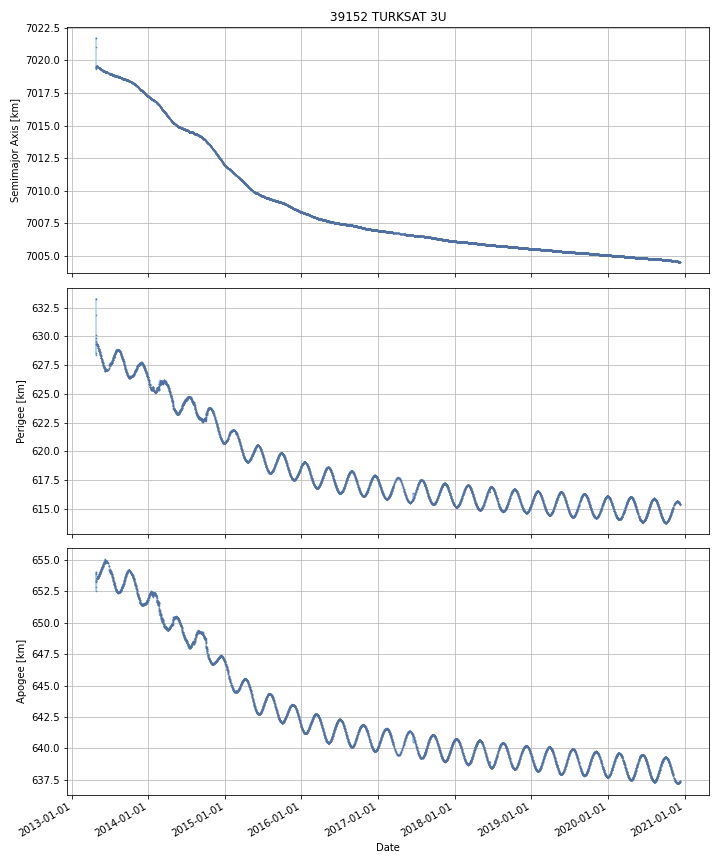

Values plotted in this chart, from the file beside it:
DATE, SEMIMAJOR_AXIS, PERIAPSIS, APOAPSIS, DOT_SEMIMAJOR_AXIS, DOT_PERIAPSIS, DOT_APOAPSIS
2013-04-27, 7020, 629.6, 653.3, , , 
2013-04-28, 7019, 629.2, 653.3, -0.1667, -0.3783, 0.04488
2013-04-29, 7020, 629.3, 653.5, 0.1717, 0.1567, 0.1867
2013-04-30, 7020, 629.3, 653.5, -0.002635, -0.02251, 0.01724
2013-05-01, 7020, 629.3, 653.5, -0.01153, -0.01293, -0.01014
2013-05-02, 7020, 629.3, 653.5, -0.01444, -0.0263, -0.002581
2013-05-03, 7020, 629.3, 653.5, -0.0122, -0.02471, 0.0003063
2013-05-04, 7020, 629.2, 653.5, -0.01234, -0.03192, 0.007226
2013-05-05, 7019, 629.2, 653.5, -0.01259, -0.03023, 0.005046
2013-05-06, 7019, 629.2, 653.5, -0.01261, -0.015, -0.01022
2013-05-07, 7019, 629.1, 653.6, -0.01315, -0.05468, 0.02838
2013-05-08, 7019, 629, 653.7, -0.01282, -0.1456, 0.1199
2013-05-09, 7019, 628.9, 653.7, -0.01087, -0.09482, 0.07308
2013-05-10, 7019, 628.9, 653.7, -0.01153, -0.02736, 0.004309
2013-05-11, 7019, 628.8, 653.8, -0.01068, -0.05641, 0.03506
2013-05-12, 7019, 628.7, 653.8, -0.008986, -0.06645, 0.04848
2013-05-13, 7019, 628.7, 653.9, -0.007862, -0.04122, 0.0255
2013-05-14, 7019, 628.6, 653.9, -0.009042, -0.07502, 0.05694
2013-05-15, 7019, 628.6, 653.9, -0.008902, -0.04844, 0.03064
2013-05-16, 7019, 628.5, 654, -0.008186, -0.06853, 0.05216
2013-05-17, 7019, 628.4, 654, -0.009127, -0.06484, 0.04658
2013-05-18, 7019, 628.4, 654.1, -0.01183, -0.0533, 0.02964
2013-05-19, 7019, 628.3, 654.1, -0.0145, -0.0568, 0.02781
2013-05-20, 7019, 628.2, 654.2, -0.01541, -0.1616, 0.1308
2013-05-21, 7019, 628.1, 654.2, -0.0157, -0.02183, -0.009577
2013-05-22, 7019, 628.1, 654.2, -0.01648, -0.004183, -0.02877
2013-05-23, 7019, 628, 654.3, -0.01563, -0.09684, 0.06558
2013-05-24, 7019, 627.9, 654.3, -0.01303, -0.1141, 0.08804
2013-05-25, 7019, 627.9, 654.4, -0.01063, -0.071, 0.04974
2013-05-26, 7019, 627.8, 654.4, -0.01136, -0.04188, 0.01915
2013-05-27, 7019, 627.8, 654.4, -0.01193, -0.03971, 0.01585
2013-05-28, 7019, 627.7, 654.5, -0.0113, -0.05351, 0.0309
2013-05-29, 7019, 627.7, 654.5, -0.01028, -0.06616, 0.04559
2013-05-30, 7019, 627.6, 654.6, -0.01026, -0.09977, 0.07926
2013-05-31, 7019, 627.5, 654.6, -0.009297, -0.0405, 0.02191
2013-06-01, 7019, 627.4, 654.7, -0.006439, -0.0683, 0.05543
2013-06-02, 7019, 627.4, 654.7, 0.001821, -0.05319, 0.05683
2013-06-03, 7019, 627.3, 654.8, -0.01847, -0.1104, 0.07348
2013-06-04, 7019, 627.3, 654.8, -0.009127, -0.005891, -0.01236
2013-06-05, 7019, 627.3, 654.7, -0.002207, 0.06542, -0.06984
2013-06-06, 7019, 627.3, 654.7, -0.00862, -0.04585, 0.02861
2013-06-07, 7019, 627.2, 654.8, -0.0087, -0.05251, 0.03511
2013-06-08, 7019, 627, 655, -0.007422, -0.2531, 0.2383
2013-06-09, 7019, 627, 654.9, -0.006612, 0.05604, -0.06926
2013-06-10, 7019, 627.1, 654.9, -0.005473, 0.07159, -0.08253
2013-06-11, 7019, 627.1, 654.9, -0.009657, -0.00988, -0.009435
2013-06-12, 7019, 627.1, 654.9, -0.007077, -0.03807, 0.02391
2013-06-13, 7019, 627.1, 654.9, -0.006226, -0.01641, 0.003956
2013-06-14, 7019, 627, 654.9, -0.003863, -0.003165, -0.004562
2013-06-15, 7019, 627.1, 654.9, -0.003588, 0.01061, -0.01779
2013-06-16, 7019, 627.1, 654.8, -0.004546, 0.006764, -0.01585
2013-06-17, 7019, 627.1, 654.8, -0.003928, 0.01369, -0.02154
2013-06-18, 7019, 627.1, 654.8, -0.004065, 0.001029, -0.009159
2013-06-19, 7019, 627.1, 654.8, -0.006174, -0.002609, -0.009738
2013-06-20, 7019, 627.1, 654.8, -0.006517, 0.009265, -0.0223
2013-06-21, 7019, 627.1, 654.8, -0.006517, 0.009265, -0.0223
2013-06-22, 7019, 627.1, 654.7, -0.007775, 0.004441, -0.01999
2013-06-23, 7019, 627.1, 654.7, -0.009341, 0.01646, -0.03514
2013-06-24, 7019, 627.1, 654.7, -0.009341, 0.01646, -0.03514
2013-06-25, 7019, 627.2, 654.6, -0.009341, 0.01646, -0.03514
... 2,725 more rows
